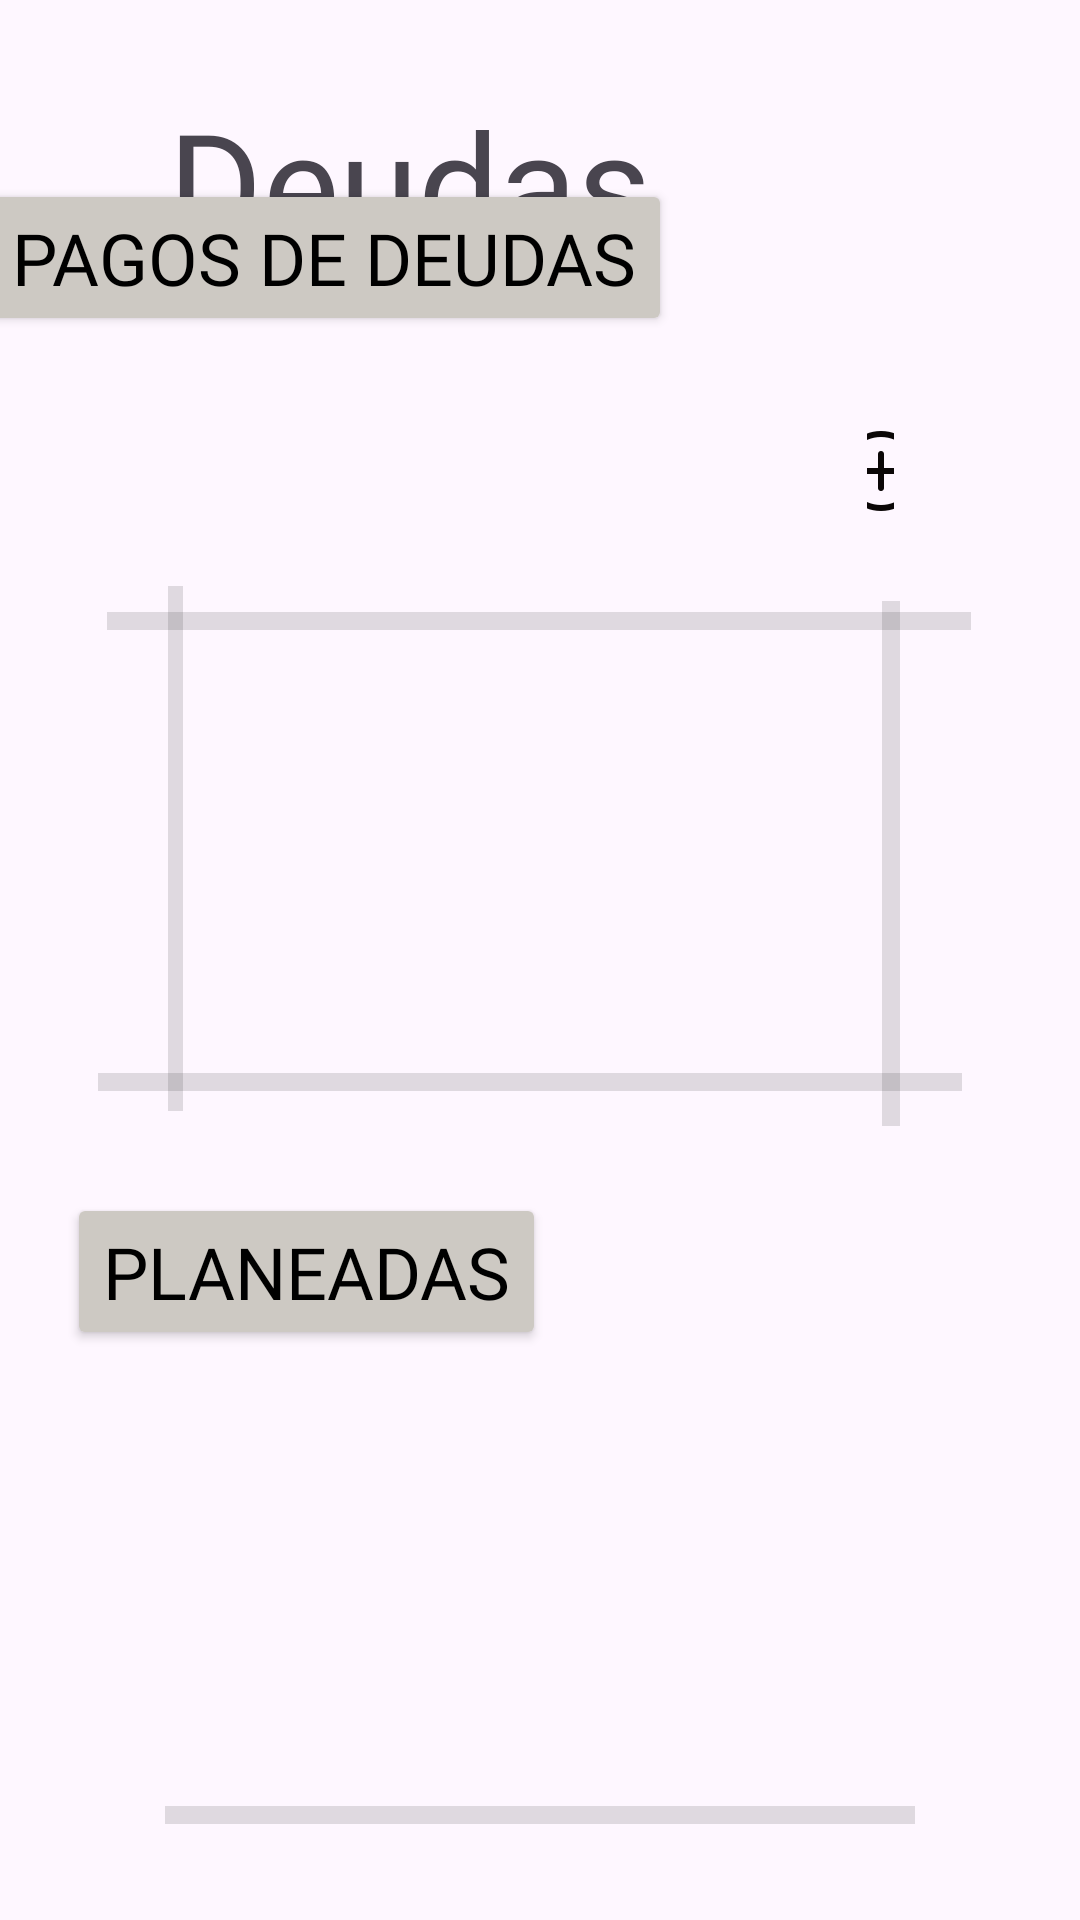

Reconstruct the res/layout file that produces this screen, plus the resources it refers to.
<!-- AndroidManifest.xml: application theme Theme.MyApplication -->
<!-- res/layout/activity_deudas.xml -->
<?xml version="1.0" encoding="utf-8"?>
<androidx.constraintlayout.widget.ConstraintLayout xmlns:android="http://schemas.android.com/apk/res/android"
    xmlns:app="http://schemas.android.com/apk/res-auto"
    xmlns:tools="http://schemas.android.com/tools"
    android:id="@+id/main"
    android:layout_width="match_parent"
    android:layout_height="match_parent"
    tools:context=".Deudas">


    <TextView
        android:id="@+id/textView1"
        android:layout_width="wrap_content"
        android:layout_height="wrap_content"
        android:layout_marginStart="79dp"
        android:layout_marginEnd="143dp"
        android:fontFamily="@font/quicksand"
        android:text="@string/deudas"
        android:textSize="48sp"
        app:layout_constraintBottom_toBottomOf="parent"
        app:layout_constraintEnd_toEndOf="parent"
        app:layout_constraintHorizontal_bias="1.0"
        app:layout_constraintStart_toStartOf="parent"
        app:layout_constraintTop_toTopOf="parent"
        app:layout_constraintVertical_bias="0.049" />

    <ImageButton
        android:id="@+id/btnAgregarPagoDeu"
        android:layout_width="0dp"
        android:layout_height="67dp"
        android:layout_marginStart="289dp"
        android:layout_marginEnd="62dp"
        android:backgroundTint="#00FFFFFF"
        android:contentDescription="@string/addEgreso"
        app:layout_constraintBottom_toBottomOf="parent"
        app:layout_constraintEnd_toEndOf="parent"
        app:layout_constraintHorizontal_bias="0.0"
        app:layout_constraintStart_toStartOf="parent"
        app:layout_constraintTop_toTopOf="parent"
        app:layout_constraintVertical_bias="0.215"
        app:srcCompat="@drawable/add" />

    <Button
        android:id="@+id/btnDePlaneadas"
        android:layout_width="wrap_content"
        android:layout_height="wrap_content"
        android:layout_marginStart="33dp"
        android:layout_marginEnd="268dp"
        android:layout_marginBottom="528dp"
        android:backgroundTint="@color/gray"
        android:fontFamily="@font/asap_medium"
        android:text="@string/PagodeDeudas"
        android:textColor="@color/black"
        android:textSize="24sp"
        app:layout_constraintBottom_toBottomOf="parent"
        app:layout_constraintEnd_toEndOf="parent"
        app:layout_constraintHorizontal_bias="0.239"
        app:layout_constraintStart_toStartOf="parent"
        app:layout_constraintTop_toBottomOf="@+id/textView1"
        app:layout_constraintVertical_bias="1.0" />

    <Button
        android:id="@+id/btnPagodeDeudas"
        android:layout_width="wrap_content"
        android:layout_height="wrap_content"
        android:layout_marginTop="40dp"
        android:backgroundTint="@color/gray"
        android:fontFamily="@font/asap_medium"
        android:text="@string/planeadas"
        android:textColor="@color/black"
        android:textSize="24sp"
        app:layout_constraintEnd_toEndOf="parent"
        app:layout_constraintHorizontal_bias="0.111"
        app:layout_constraintStart_toStartOf="parent"
        app:layout_constraintTop_toBottomOf="@+id/recyclerPagoDeudas" />

    <View
        android:id="@+id/divider2"
        android:layout_width="0dp"
        android:layout_height="175dp"
        android:layout_marginStart="55dp"
        android:layout_marginEnd="288dp"
        android:background="?android:attr/listDivider"
        app:layout_constraintBottom_toBottomOf="@+id/divider5"
        app:layout_constraintEnd_toStartOf="@+id/divider3"
        app:layout_constraintStart_toStartOf="parent"
        app:layout_constraintTop_toBottomOf="@+id/divider4"
        app:layout_constraintVertical_bias="0.877" />

    <View
        android:id="@+id/divider3"
        android:layout_width="0dp"
        android:layout_height="175dp"
        android:layout_marginEnd="56dp"
        android:background="?android:attr/listDivider"
        app:layout_constraintBottom_toBottomOf="@+id/divider5"
        app:layout_constraintEnd_toEndOf="parent"
        app:layout_constraintStart_toEndOf="@+id/divider2"
        app:layout_constraintTop_toBottomOf="@+id/divider4" />

    <View
        android:id="@+id/divider4"
        android:layout_width="0dp"
        android:layout_height="6dp"
        android:layout_marginStart="55dp"
        android:layout_marginTop="443dp"
        android:layout_marginEnd="55dp"
        android:layout_marginBottom="200dp"
        android:background="?android:attr/listDivider"
        app:layout_constraintBottom_toBottomOf="parent"
        app:layout_constraintEnd_toEndOf="parent"
        app:layout_constraintHorizontal_bias="1.0"
        app:layout_constraintStart_toStartOf="parent"
        app:layout_constraintTop_toTopOf="parent"
        app:layout_constraintVertical_bias="0.926" />

    <View
        android:id="@+id/divider5"
        android:layout_width="0dp"
        android:layout_height="6dp"
        android:layout_marginStart="55dp"
        android:layout_marginEnd="55dp"
        android:layout_marginBottom="32dp"
        android:background="?android:attr/listDivider"
        app:layout_constraintBottom_toBottomOf="parent"
        app:layout_constraintEnd_toEndOf="parent"
        app:layout_constraintStart_toStartOf="parent" />

    <androidx.recyclerview.widget.RecyclerView
        android:id="@+id/recyclerDeudasPlan"
        android:layout_width="285dp"
        android:layout_height="168dp"
        android:padding="10dp"
        app:layout_constraintBottom_toTopOf="@+id/divider5"
        app:layout_constraintEnd_toEndOf="parent"
        app:layout_constraintHorizontal_bias="0.507"
        app:layout_constraintStart_toStartOf="parent"
        app:layout_constraintTop_toBottomOf="@+id/divider4"
        app:layout_constraintVertical_bias="1.0" />

    <androidx.recyclerview.widget.RecyclerView
        android:id="@id/recyclerPagoDeudas"
        android:layout_width="285dp"
        android:layout_height="168dp"
        android:padding="10dp"
        app:layout_constraintBottom_toTopOf="@+id/divider6"
        app:layout_constraintEnd_toEndOf="parent"
        app:layout_constraintStart_toStartOf="parent"
        app:layout_constraintTop_toBottomOf="@+id/divider"
        app:layout_constraintVertical_bias="1.0" />

    <Spinner
        android:id="@+id/menuLateral"
        android:layout_width="62dp"
        android:layout_height="58dp"
        android:layout_marginStart="16dp"
        android:layout_marginEnd="17dp"
        android:background="@drawable/menu_100"
        android:spinnerMode="dropdown"
        app:layout_constraintEnd_toStartOf="@+id/searchView"
        app:layout_constraintHorizontal_bias="0.0"
        app:layout_constraintStart_toStartOf="parent"
        app:layout_constraintTop_toTopOf="parent" />

    <View
        android:id="@+id/divider"
        android:layout_width="288dp"
        android:layout_height="6dp"
        android:background="?android:attr/listDivider"
        app:layout_constraintBottom_toBottomOf="parent"
        app:layout_constraintEnd_toEndOf="parent"
        app:layout_constraintHorizontal_bias="0.495"
        app:layout_constraintStart_toStartOf="parent"
        app:layout_constraintTop_toTopOf="parent"
        app:layout_constraintVertical_bias="0.322" />

    <View
        android:id="@+id/divider6"
        android:layout_width="288dp"
        android:layout_height="6dp"
        android:background="?android:attr/listDivider"
        app:layout_constraintBottom_toBottomOf="parent"
        app:layout_constraintEnd_toEndOf="parent"
        app:layout_constraintHorizontal_bias="0.455"
        app:layout_constraintStart_toStartOf="parent"
        app:layout_constraintTop_toTopOf="parent"
        app:layout_constraintVertical_bias="0.564" />

    <View
        android:id="@+id/divider7"
        android:layout_width="5dp"
        android:layout_height="175dp"
        android:layout_marginStart="56dp"
        android:background="?android:attr/listDivider"
        app:layout_constraintBottom_toBottomOf="parent"
        app:layout_constraintStart_toStartOf="parent"
        app:layout_constraintTop_toTopOf="parent"
        app:layout_constraintVertical_bias="0.42" />

    <View
        android:id="@+id/divider8"
        android:layout_width="6dp"
        android:layout_height="175dp"
        android:layout_marginEnd="60dp"
        android:background="?android:attr/listDivider"
        app:layout_constraintBottom_toBottomOf="parent"
        app:layout_constraintEnd_toEndOf="parent"
        app:layout_constraintTop_toTopOf="parent"
        app:layout_constraintVertical_bias="0.431" />


</androidx.constraintlayout.widget.ConstraintLayout>
<!-- resources referenced by this layout -->
<resources>
  <color name="black">#FF000000</color>
  <color name="gray">#cdc9c3</color>
  <!-- drawable add: png bitmap (drawable-nodpi, 1981 bytes) -->
  <string name="PagodeDeudas">Pagos de Deudas</string>
  <string name="addEgreso">Añadir registro de egreso</string>
  <string name="deudas">Deudas</string>
  <string name="planeadas">Planeadas</string>
  <style name="Theme.MyApplication" parent="Base.Theme.MyApplication" />
  <style name="Base.Theme.MyApplication" parent="Theme.Material3.DayNight.NoActionBar">
          
          
      </style>
</resources>
